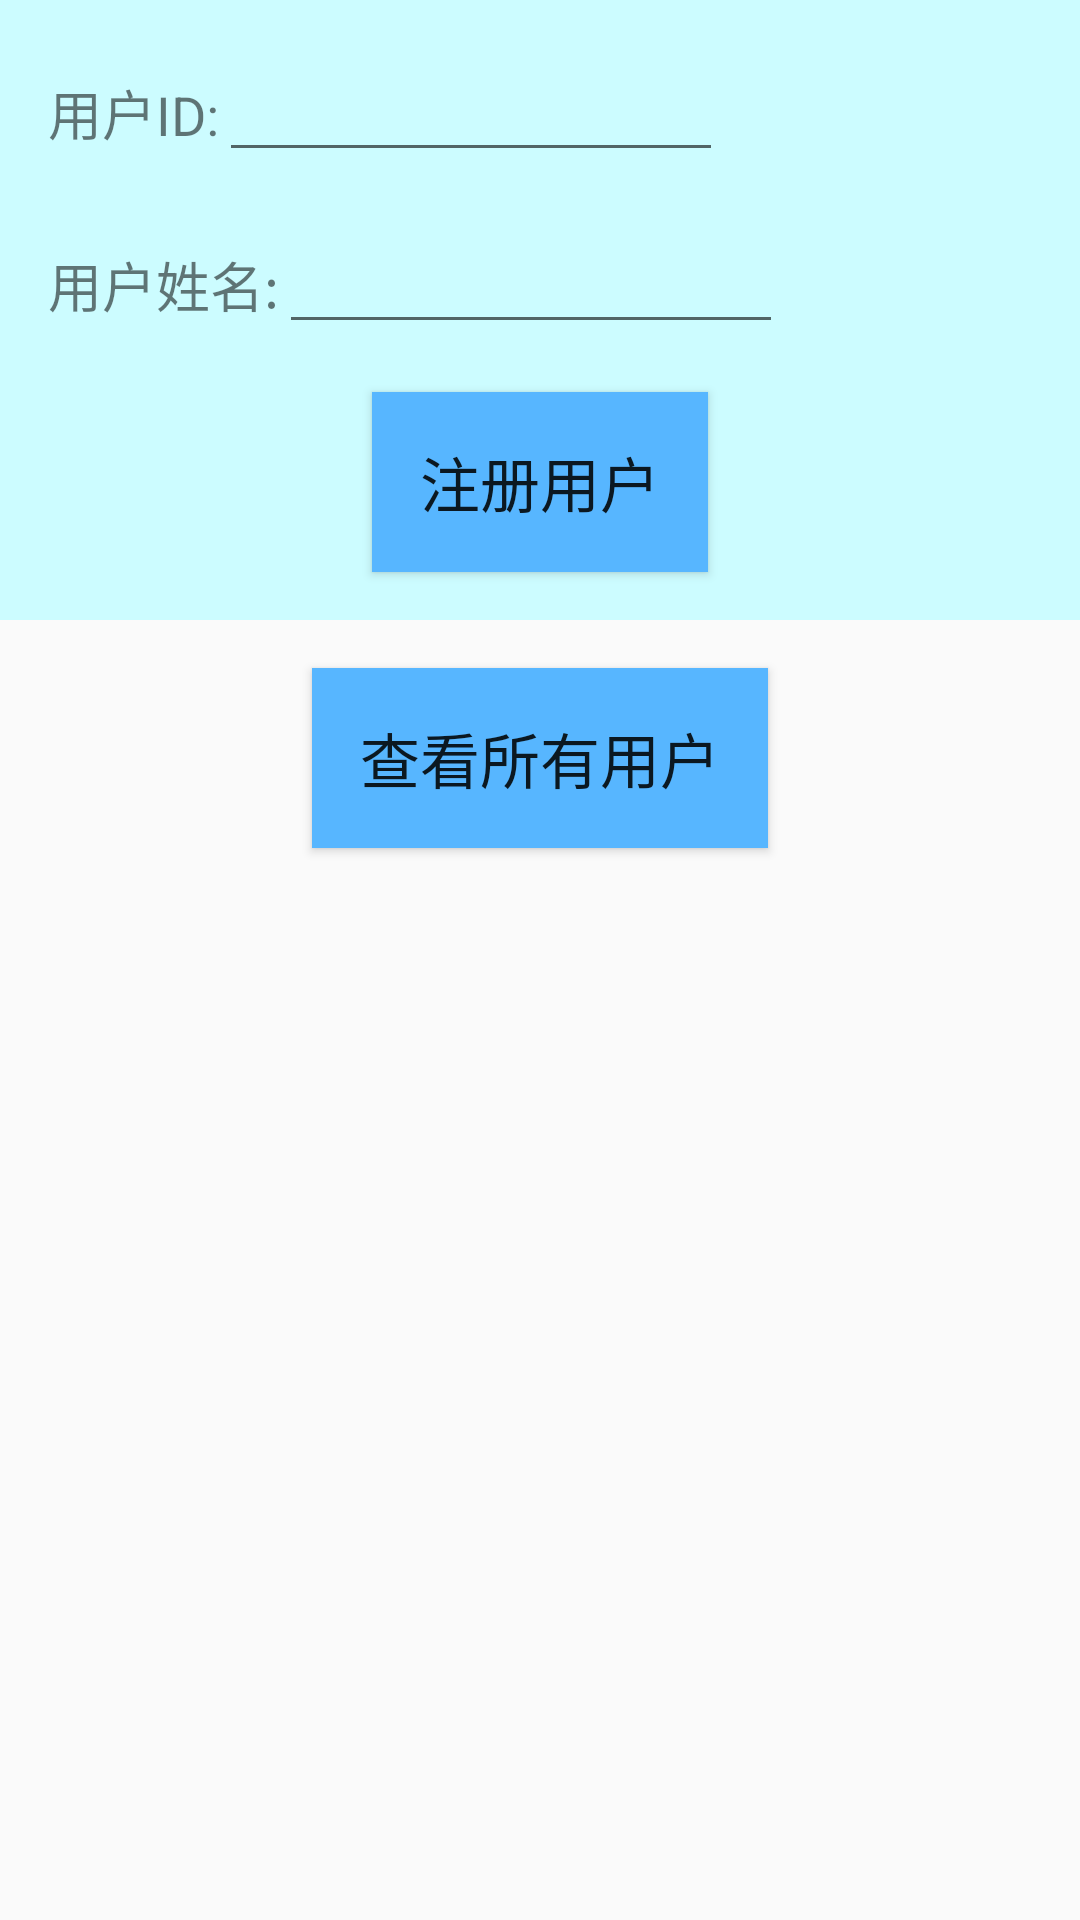

Write the Android layout XML for this screen, with the resource values it uses.
<!-- AndroidManifest.xml: application theme AppTheme -->
<!-- res/layout/view3.xml -->
<?xml version="1.0" encoding="utf-8"?>
<LinearLayout xmlns:android="http://schemas.android.com/apk/res/android"
    xmlns:tools="http://schemas.android.com/tools"
    android:layout_width="match_parent"
    android:layout_height="match_parent"
    android:orientation="vertical"
    tools:context="com.test.dan.myactionbar.MyFragment3">

    
    <LinearLayout
        android:layout_width="match_parent"
        android:layout_height="wrap_content"
        android:orientation="vertical"
        android:background="#ffccfcff">
    <LinearLayout
        android:layout_width="match_parent"
        android:layout_height="wrap_content"
        android:orientation="horizontal"
        android:layout_marginTop="@dimen/abc_action_bar_content_inset_material"
        android:layout_marginLeft="@dimen/abc_action_bar_content_inset_material">
        <TextView
            android:text="@string/id_text"
            android:textSize="18dp"
            android:layout_width="wrap_content"
            android:layout_height="wrap_content" />

        <EditText
            android:layout_width="wrap_content"
            android:layout_height="wrap_content"
            android:inputType="number"
            android:ems="8"
            android:textSize="@dimen/edit_text_size"
            android:id="@+id/frag3_userID"
             />

    </LinearLayout>

    <LinearLayout
        android:orientation="horizontal"
        android:layout_width="match_parent"
        android:layout_height="wrap_content"
        android:layout_marginTop="@dimen/abc_action_bar_content_inset_material"
        android:layout_marginLeft="@dimen/abc_action_bar_content_inset_material">

        <TextView
            android:text="@string/username_text"
            android:textSize="18sp"
            android:layout_width="wrap_content"
            android:layout_height="wrap_content" />

        <EditText
            android:layout_width="wrap_content"
            android:layout_height="wrap_content"
            android:ems="8"
            android:textSize="@dimen/edit_text_size"
            android:id="@+id/frag3_userName" />
    </LinearLayout>

    <LinearLayout
        android:orientation="vertical"
        android:layout_width="match_parent"
        android:layout_height="wrap_content">
    <Button
        android:id="@+id/frag3_regist_user"
        android:text="@string/register_text"
        android:textSize="20sp"
        android:layout_marginTop="16dp"
        android:layout_marginBottom="16dp"
        android:background="#ff57b6ff"
        android:layout_width="wrap_content"
        android:layout_height="60dp"
        android:paddingLeft="@dimen/abc_action_bar_content_inset_material"
        android:paddingRight="@dimen/abc_action_bar_content_inset_material"
        android:layout_gravity="center"/>
    </LinearLayout>
    </LinearLayout>

    <LinearLayout
        android:orientation="vertical"
        android:layout_width="match_parent"
        android:layout_height="wrap_content">
        <Button
            android:id="@+id/frag3_view_user"
            android:text="@string/view_user_text"
            android:textSize="20sp"
            android:layout_marginTop="16dp"
            android:layout_marginBottom="16dp"
            android:background="#ff57b6ff"
            android:layout_width="wrap_content"
            android:layout_height="60dp"
            android:paddingLeft="@dimen/abc_action_bar_content_inset_material"
            android:paddingRight="@dimen/abc_action_bar_content_inset_material"
            android:layout_gravity="center"/>
    </LinearLayout>

    <LinearLayout
        android:layout_width="match_parent"
        android:layout_height="wrap_content">

        <ListView
            android:id="@+id/view_user_listview"
            android:layout_width="match_parent"
            android:layout_height="wrap_content">

        </ListView>
    </LinearLayout>

</LinearLayout>
<!-- resources referenced by this layout -->
<resources>
  <dimen name="edit_text_size">18dp</dimen>
  <string name="about_us">本APP是家用独立式漏电采集器的配用APP，用户可以通过APP查询采集器的历史数据和实时数据查询
      </string>
  <string name="id_text">用户ID:</string>
  <string name="register_text">注册用户</string>
  <string name="username_text">用户姓名:</string>
  <string name="view_user_text">查看所有用户</string>
  <style name="AppTheme" parent="Theme.AppCompat.Light">
          
          
          
      </style>
</resources>
